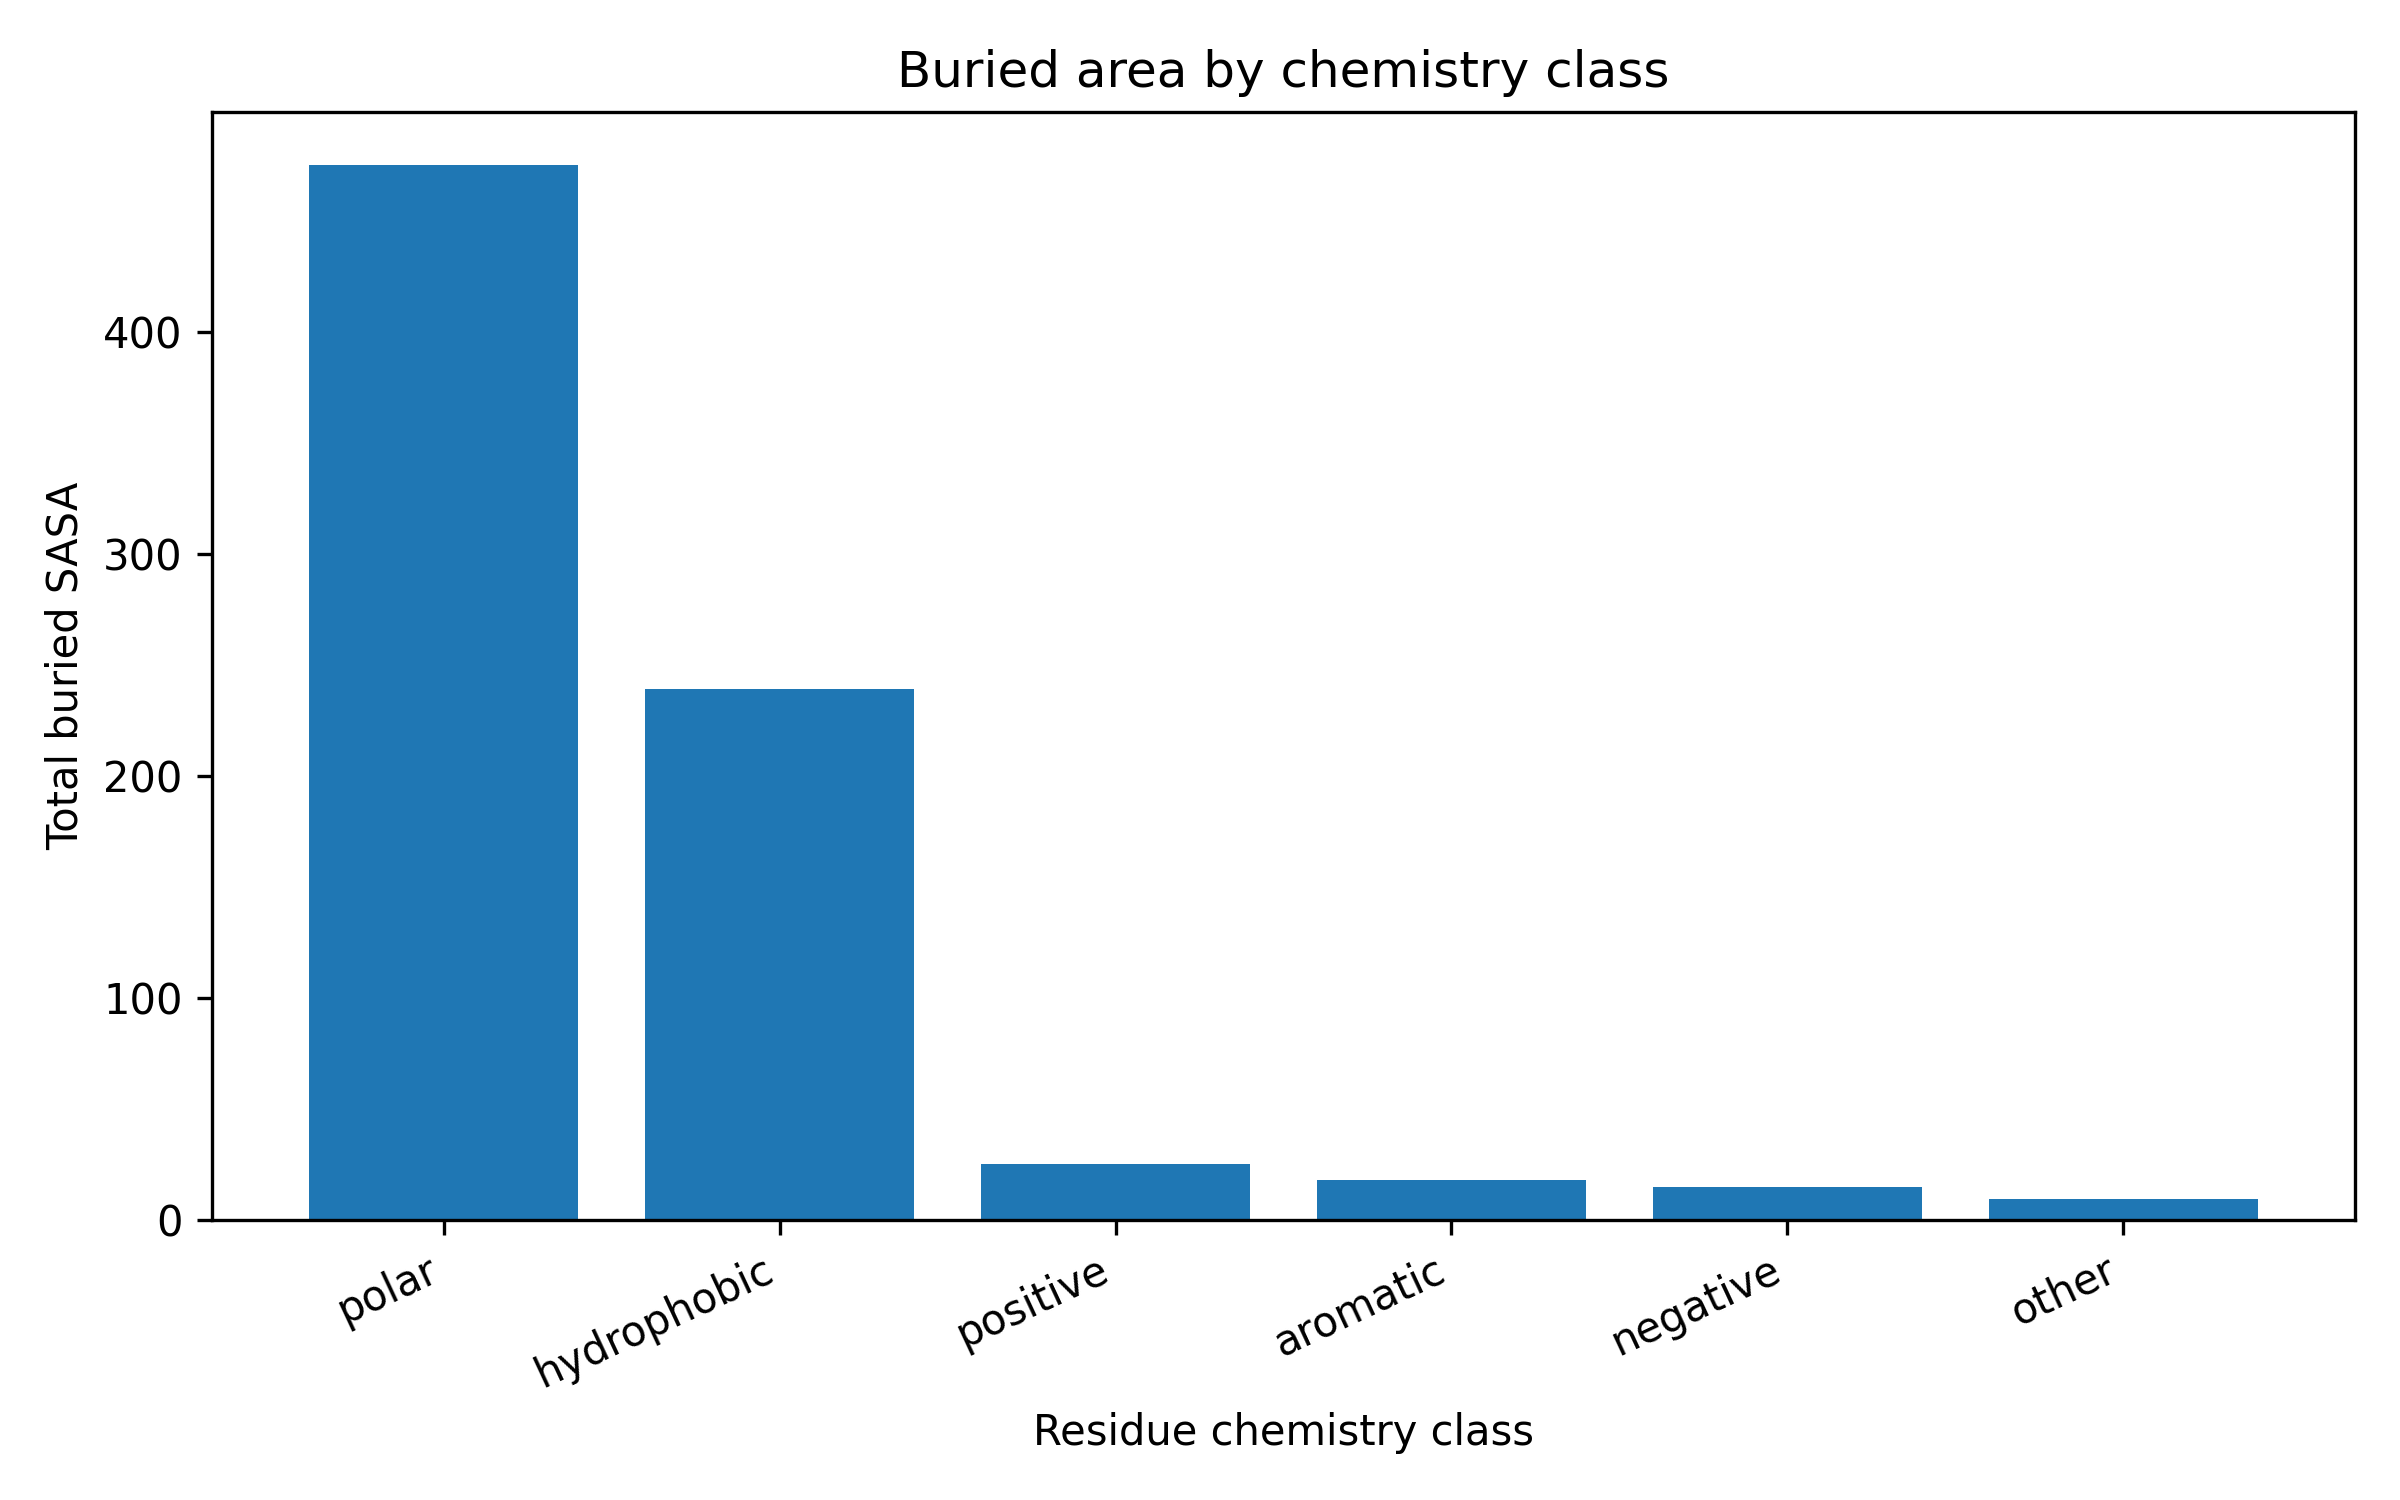

The data file committed next to this chart (first rows):
chemistry_class, total_buried_area, mean_buried_area, residue_count
polar, 475.3, 2.17, 219
hydrophobic, 239, 1.552, 154
positive, 24.86, 0.518, 48
aromatic, 17.67, 0.5354, 33
negative, 14.66, 0.3759, 39
other, 9.269, 0.403, 23
